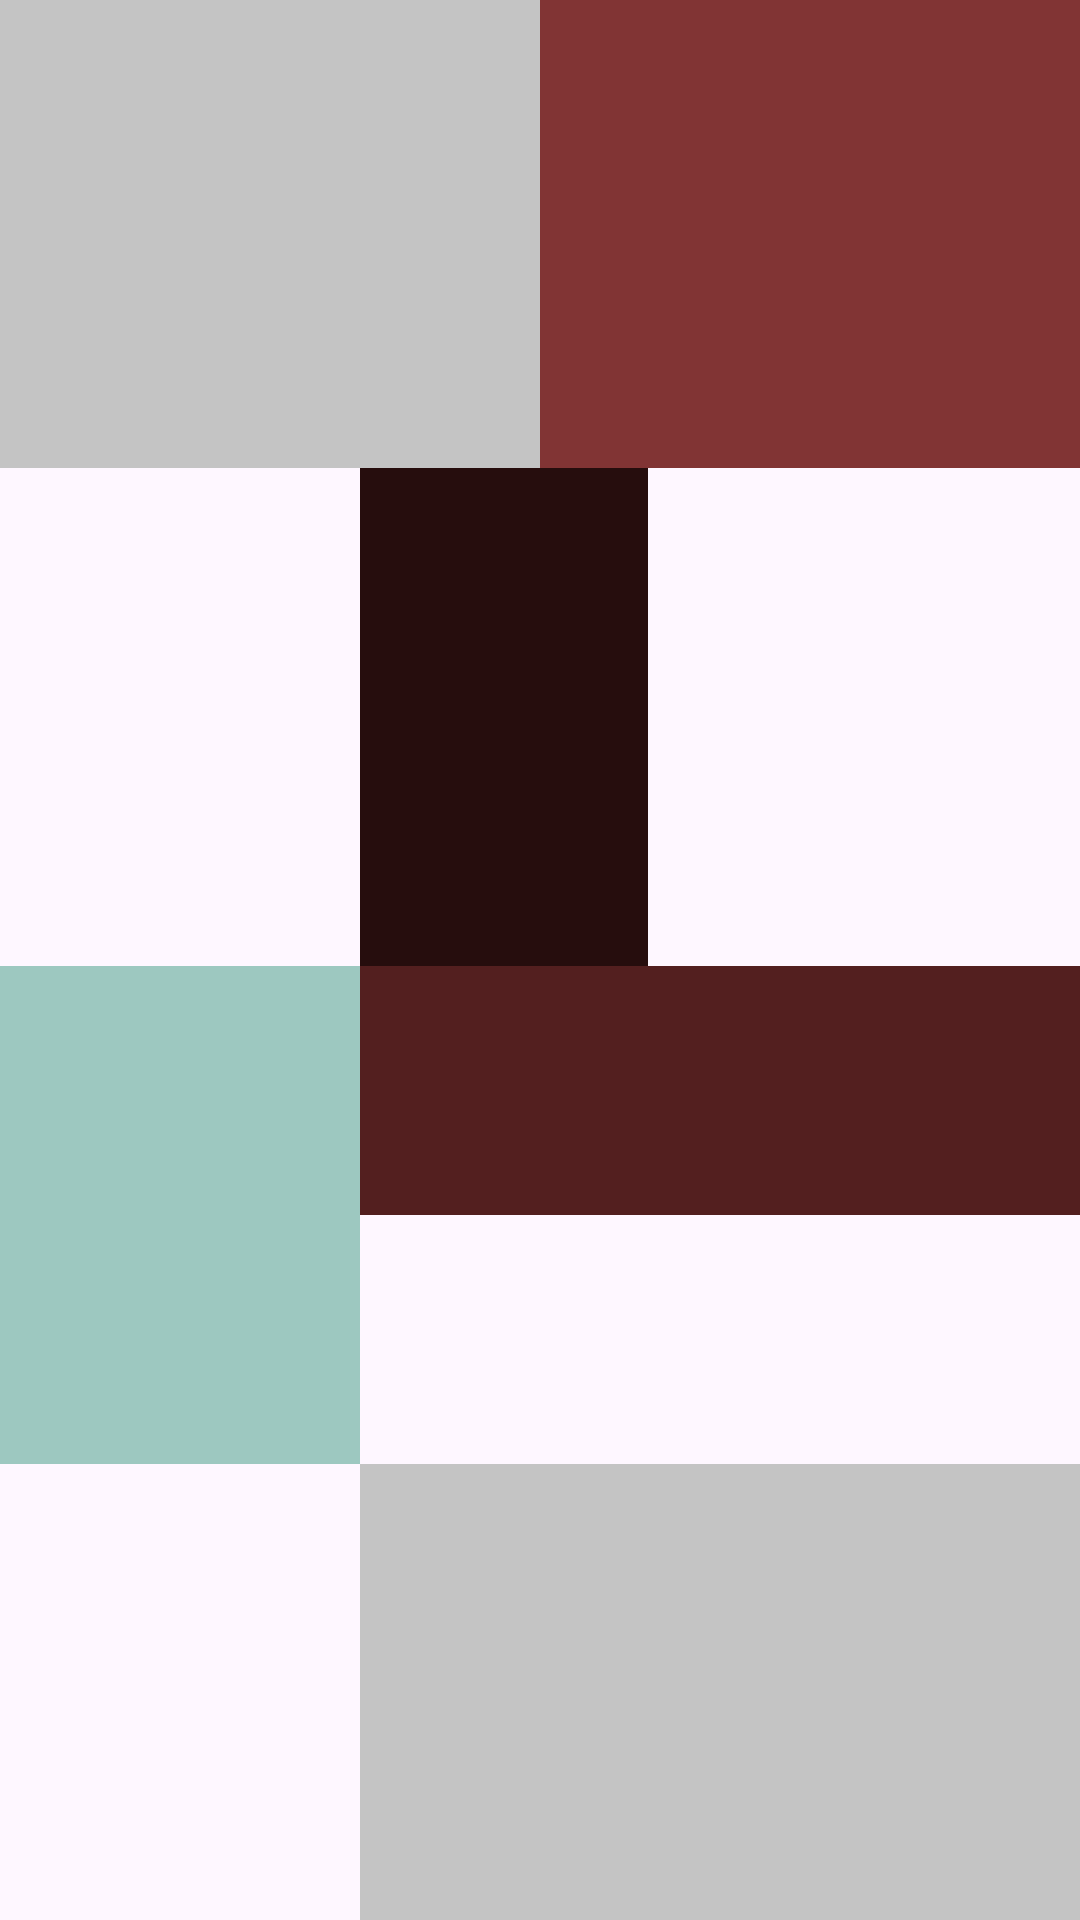

Here is an Android app screen rendered from its layout file. Give the layout XML and the strings, colors and styles it references.
<!-- AndroidManifest.xml: application theme Theme.Android2023 -->
<!-- res/layout/activity_constraint_layout3.xml -->
<?xml version="1.0" encoding="utf-8"?>
<androidx.constraintlayout.widget.ConstraintLayout xmlns:android="http://schemas.android.com/apk/res/android"
    xmlns:app="http://schemas.android.com/apk/res-auto"
    xmlns:tools="http://schemas.android.com/tools"
    android:layout_width="match_parent"
    android:layout_height="match_parent"
    tools:context=".ConstraintLayoutActivity3">

    <View
        android:id="@+id/vImage1"
        android:layout_width="0dp"
        android:layout_height="156dp"
        android:background="#C4C4C4"
        app:layout_constraintEnd_toStartOf="@id/vImage2"
        app:layout_constraintStart_toStartOf="parent"
        app:layout_constraintTop_toTopOf="parent" />

    <View
        android:id="@+id/vImage2"
        android:layout_width="0dp"
        android:layout_height="156dp"
        android:background="#813434"
        app:layout_constraintEnd_toEndOf="parent"
        app:layout_constraintStart_toEndOf="@id/vImage1"
        app:layout_constraintTop_toTopOf="parent" />

    <View
        android:id="@+id/vImage3"
        android:layout_width="96dp"
        android:layout_height="166dp"
        android:background="#260D0D"
        app:layout_constraintStart_toEndOf="@id/gl1"
        app:layout_constraintTop_toBottomOf="@id/vImage1" />

    <androidx.constraintlayout.widget.Guideline
        android:id="@+id/gl1"
        android:orientation="vertical"
        android:layout_width="1dp"
        android:layout_height="wrap_content"
        app:layout_constraintGuide_percent="0.3333" />

    <View
        android:id="@+id/vImage4"
        android:layout_width="0dp"
        android:layout_height="166dp"
        android:background="#9DC8C0"
        app:layout_constraintEnd_toStartOf="@id/gl1"
        app:layout_constraintStart_toStartOf="parent"
        app:layout_constraintTop_toBottomOf="@id/vImage3" />

    <View
        android:id="@+id/vImage5"
        android:layout_width="0dp"
        android:layout_height="83dp"
        android:background="#531F1F"
        app:layout_constraintEnd_toEndOf="parent"
        app:layout_constraintStart_toEndOf="@id/gl1"
        app:layout_constraintTop_toBottomOf="@id/vImage3" />

    <View
        android:id="@+id/vImage6"
        android:layout_width="0dp"
        android:layout_height="0dp"
        android:background="#C4C4C4"
        app:layout_constraintBottom_toBottomOf="parent"
        app:layout_constraintEnd_toEndOf="parent"
        app:layout_constraintStart_toEndOf="@id/vImage4"
        app:layout_constraintTop_toBottomOf="@id/vImage4" />

</androidx.constraintlayout.widget.ConstraintLayout>
<!-- resources referenced by this layout -->
<resources>
  <style name="Theme.Android2023" parent="Base.Theme.Android2023" />
  <style name="Base.Theme.Android2023" parent="Theme.Material3.DayNight.NoActionBar">
          
          
      </style>
</resources>
